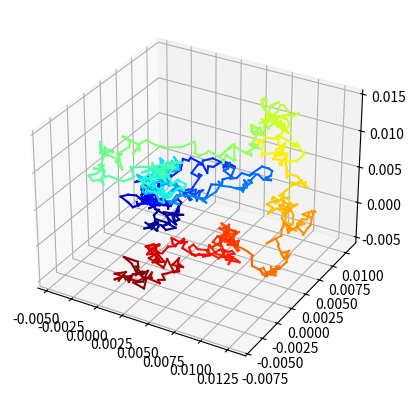

Reproduce this figure in Python.
import numpy as np
import matplotlib.pyplot as plt

# Number of computations
mean = 0
comp = 1000

diffusivity = 1e-5
def stand_dev(time):
    return np.sqrt(2 * diffusivity * time)

# Initialize coordinates and time
t = 0
x = 0
y = 0
z = 0
dt = 0.01
# Initialize corresponding arrays
t_array = np.zeros(comp + 1)
x_array = np.zeros(comp + 1)
y_array = np.zeros(comp + 1)
z_array = np.zeros(comp + 1)

fig = plt.figure()
ax = plt.axes(projection='3d')
for i in range(1, comp + 1):
    t = t + dt * i
    x = x + np.random.normal(loc=mean, scale=stand_dev(dt), size=None)
    y = y + np.random.normal(loc=mean, scale=stand_dev(dt), size=None)
    z = z + np.random.normal(loc=mean, scale=stand_dev(dt), size=None)
    t_array[i] = t
    x_array[i] = x
    y_array[i] = y
    z_array[i] = z
    #ax.scatter(x, y, z, color=((i/comp),1,0), marker='o', s=10)

#for i in range(0, comp+1):
    #ax.plot(x_array[i:i+2], y_array[i:i+2], z_array[i:i+2], color=plt.cm.jet(255*i/comp+1))

N = len(t_array)
#ax.scatter(x_array, y_array, z_array, c = plt.cm.jet(np.linspace(0,1,N)))
for i in range(N-1):
    ax.plot(x_array[i:i+2], y_array[i:i+2], z_array[i:i+2], color=plt.cm.jet(i/N))
#ax.plot(x_array, y_array, z_array, color='black', alpha=1, linewidth=.5)

plt.show()
